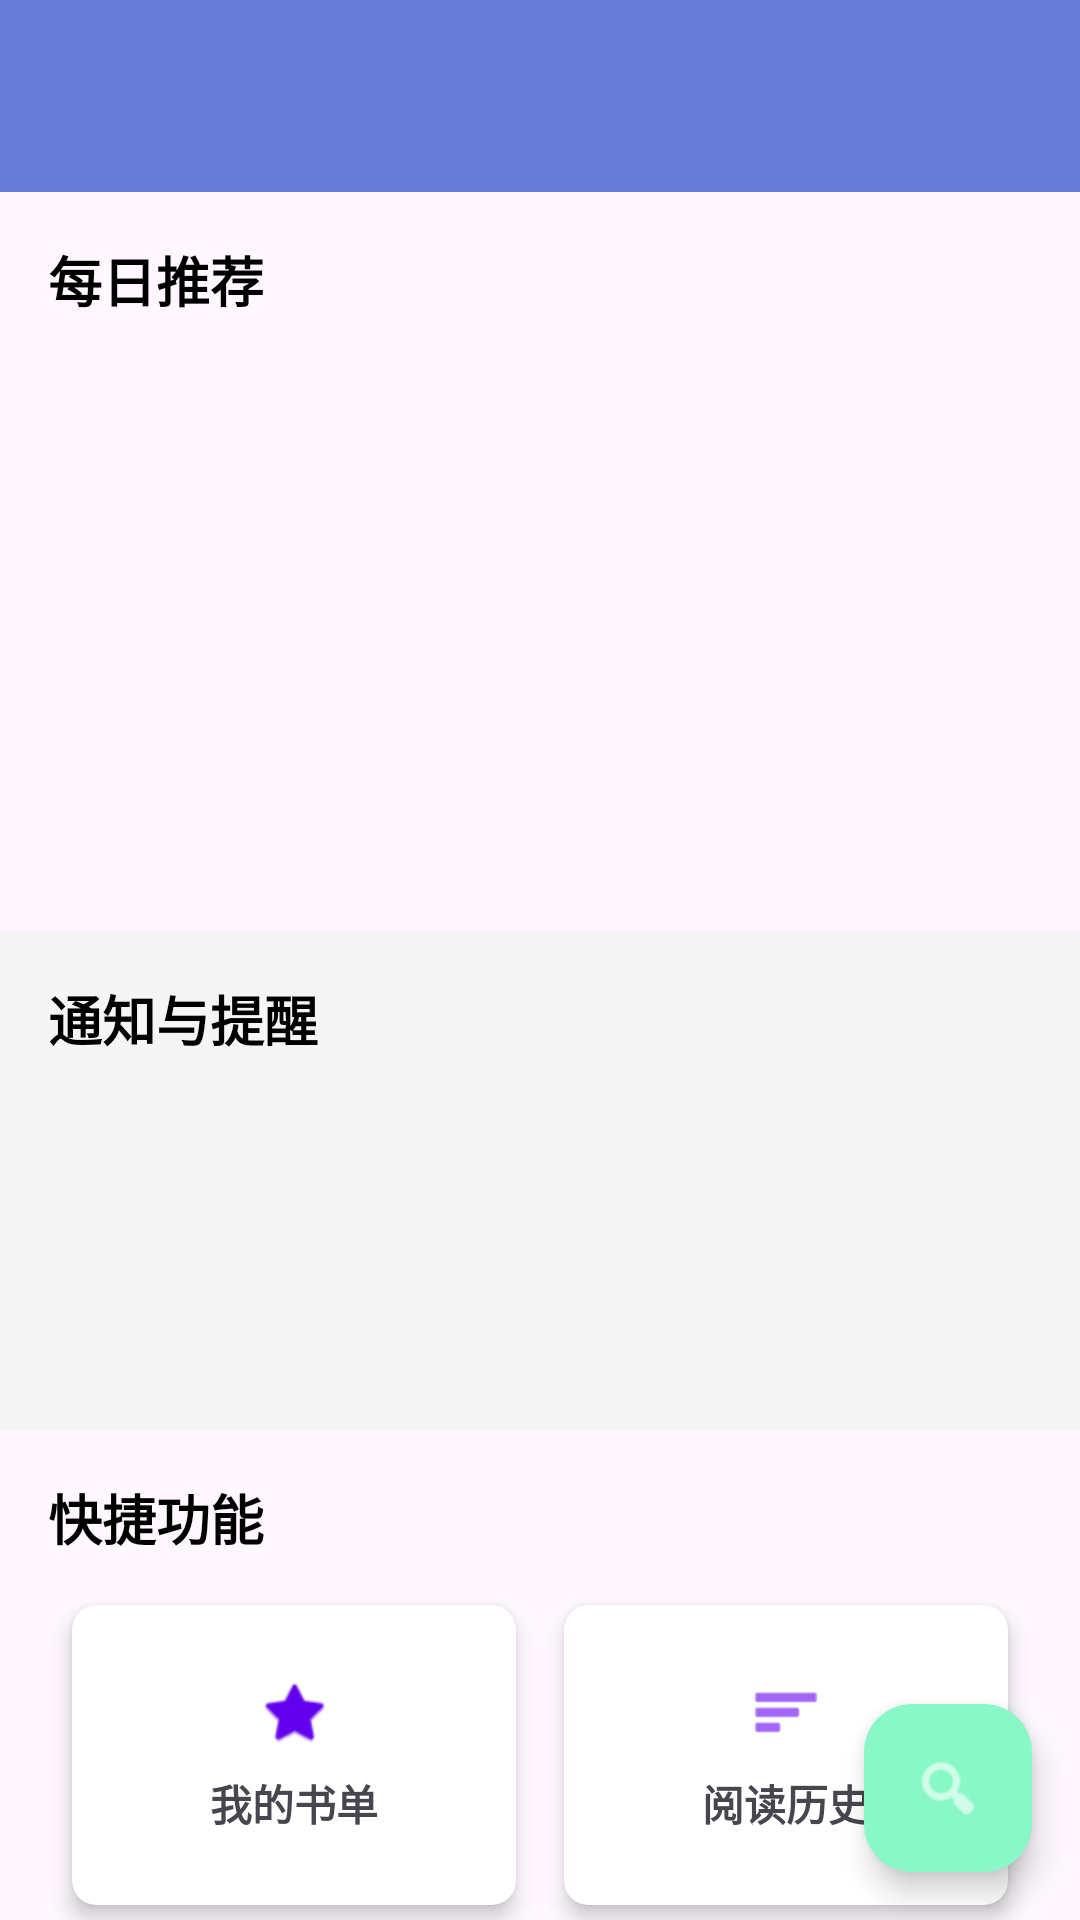

Android layout source for this screen:
<!-- AndroidManifest.xml: application theme Theme.Campus_Life_Assistant -->
<!-- res/layout/activity_library.xml -->
<?xml version="1.0" encoding="utf-8"?>
<androidx.coordinatorlayout.widget.CoordinatorLayout xmlns:android="http://schemas.android.com/apk/res/android"
    xmlns:app="http://schemas.android.com/apk/res-auto"
    xmlns:tools="http://schemas.android.com/tools"
    android:layout_width="match_parent"
    android:layout_height="match_parent"
    tools:context=".LibraryActivity">

    <com.google.android.material.appbar.AppBarLayout
        android:layout_width="match_parent"
        android:layout_height="wrap_content">

        <androidx.appcompat.widget.Toolbar
            android:id="@+id/toolbar"
            android:layout_width="match_parent"
            android:layout_height="?attr/actionBarSize"
            android:background="?attr/colorPrimary"
            android:theme="@style/ThemeOverlay.AppCompat.Dark.ActionBar"
            app:popupTheme="@style/ThemeOverlay.AppCompat.Light" />

    </com.google.android.material.appbar.AppBarLayout>

    <androidx.core.widget.NestedScrollView
        android:layout_width="match_parent"
        android:layout_height="match_parent"
        app:layout_behavior="@string/appbar_scrolling_view_behavior">

        <LinearLayout
            android:layout_width="match_parent"
            android:layout_height="wrap_content"
            android:orientation="vertical">

            
            <LinearLayout
                android:layout_width="match_parent"
                android:layout_height="wrap_content"
                android:orientation="vertical"
                android:padding="16dp">

                <TextView
                    android:layout_width="wrap_content"
                    android:layout_height="wrap_content"
                    android:text="每日推荐"
                    android:textSize="18sp"
                    android:textStyle="bold"
                    android:textColor="@android:color/black" />

                <androidx.recyclerview.widget.RecyclerView
                    android:id="@+id/dailyRecommendationsRecyclerView"
                    android:layout_width="match_parent"
                    android:layout_height="180dp"
                    android:layout_marginTop="8dp"
                    android:clipToPadding="false"
                    android:paddingStart="4dp"
                    android:paddingEnd="4dp" />

            </LinearLayout>

            
            <LinearLayout
                android:layout_width="match_parent"
                android:layout_height="wrap_content"
                android:orientation="vertical"
                android:padding="16dp"
                android:background="#F5F5F5">

                <TextView
                    android:layout_width="wrap_content"
                    android:layout_height="wrap_content"
                    android:text="通知与提醒"
                    android:textSize="18sp"
                    android:textStyle="bold"
                    android:textColor="@android:color/black" />

                <androidx.recyclerview.widget.RecyclerView
                    android:id="@+id/notificationsRecyclerView"
                    android:layout_width="match_parent"
                    android:layout_height="wrap_content"
                    android:layout_marginTop="8dp"
                    android:minHeight="100dp"
                    android:nestedScrollingEnabled="false" />

            </LinearLayout>

            
            <LinearLayout
                android:layout_width="match_parent"
                android:layout_height="wrap_content"
                android:orientation="vertical"
                android:padding="16dp">

                <TextView
                    android:layout_width="wrap_content"
                    android:layout_height="wrap_content"
                    android:text="快捷功能"
                    android:textSize="18sp"
                    android:textStyle="bold"
                    android:textColor="@android:color/black"
                    android:layout_marginBottom="8dp" />

                <GridLayout
                    android:layout_width="match_parent"
                    android:layout_height="wrap_content"
                    android:columnCount="2"
                    android:rowCount="2"
                    android:alignmentMode="alignMargins"
                    android:columnOrderPreserved="false">

                    <androidx.cardview.widget.CardView
                        android:id="@+id/btnWishlist"
                        android:layout_width="0dp"
                        android:layout_height="100dp"
                        android:layout_columnWeight="1"
                        android:layout_rowWeight="1"
                        android:layout_margin="8dp"
                        app:cardCornerRadius="8dp"
                        app:cardElevation="4dp">

                        <LinearLayout
                            android:layout_width="match_parent"
                            android:layout_height="match_parent"
                            android:orientation="vertical"
                            android:gravity="center"
                            android:padding="16dp">

                            <ImageView
                                android:layout_width="24dp"
                                android:layout_height="24dp"
                                android:src="@android:drawable/btn_star"
                                android:tint="@color/design_default_color_primary" />

                            <TextView
                                android:layout_width="wrap_content"
                                android:layout_height="wrap_content"
                                android:layout_marginTop="8dp"
                                android:text="我的书单"
                                android:textStyle="bold" />

                        </LinearLayout>

                    </androidx.cardview.widget.CardView>


                    <androidx.cardview.widget.CardView
                        android:id="@+id/btnReadingHistory"
                        android:layout_width="0dp"
                        android:layout_height="100dp"
                        android:layout_columnWeight="1"
                        android:layout_rowWeight="1"
                        android:layout_margin="8dp"
                        app:cardCornerRadius="8dp"
                        app:cardElevation="4dp">

                        <LinearLayout
                            android:layout_width="match_parent"
                            android:layout_height="match_parent"
                            android:orientation="vertical"
                            android:gravity="center"
                            android:padding="16dp">

                            <ImageView
                                android:layout_width="24dp"
                                android:layout_height="24dp"
                                android:src="@android:drawable/ic_menu_sort_by_size"
                                android:tint="@color/design_default_color_primary" />

                            <TextView
                                android:layout_width="wrap_content"
                                android:layout_height="wrap_content"
                                android:layout_marginTop="8dp"
                                android:text="阅读历史"
                                android:textStyle="bold" />

                        </LinearLayout>

                    </androidx.cardview.widget.CardView>

                </GridLayout>

            </LinearLayout>

            
            <LinearLayout
                android:layout_width="match_parent"
                android:layout_height="wrap_content"
                android:orientation="vertical"
                android:background="#F5F5F5">

                <com.google.android.material.tabs.TabLayout
                    android:id="@+id/tabLayout"
                    android:layout_width="match_parent"
                    android:layout_height="wrap_content"
                    app:tabMode="scrollable"
                    app:tabGravity="fill"
                    app:tabIndicatorColor="@color/design_default_color_primary"
                    app:tabSelectedTextColor="@color/design_default_color_primary" />

                <androidx.viewpager2.widget.ViewPager2
                    android:id="@+id/viewPager"
                    android:layout_width="match_parent"
                    android:layout_height="500dp" />

            </LinearLayout>

        </LinearLayout>

    </androidx.core.widget.NestedScrollView>

    <com.google.android.material.floatingactionbutton.FloatingActionButton
        android:id="@+id/fabSearch"
        android:layout_width="wrap_content"
        android:layout_height="wrap_content"
        android:layout_gravity="bottom|end"
        android:layout_margin="16dp"
        android:src="@android:drawable/ic_menu_search"
        app:tint="@android:color/white" />

</androidx.coordinatorlayout.widget.CoordinatorLayout>
<!-- resources referenced by this layout -->
<resources>
  <style name="Theme.Campus_Life_Assistant" parent="Theme.Material3.DayNight.NoActionBar">
          
          <item name="colorPrimary">@color/primaryColor</item>
          <item name="colorOnPrimary">@color/md_theme_light_onPrimary</item>
          <item name="colorPrimaryContainer">@color/md_theme_light_primaryContainer</item>
          <item name="colorOnPrimaryContainer">@color/md_theme_light_onPrimaryContainer</item>
          
          <item name="colorSecondary">@color/md_theme_light_secondary</item>
          <item name="colorOnSecondary">@color/md_theme_light_onSecondary</item>
          <item name="colorSecondaryContainer">@color/md_theme_light_secondaryContainer</item>
          <item name="colorOnSecondaryContainer">@color/md_theme_light_onSecondaryContainer</item>
          
          <item name="android:statusBarColor">@android:color/transparent</item>
          
          <item name="android:windowLightStatusBar">true</item>
          <item name="android:windowLightNavigationBar">true</item>
          <item name="android:navigationBarColor">@android:color/transparent</item>
  
  
      </style>
  <color name="primaryColor">#667CD7</color>
  <color name="md_theme_light_onPrimary">#FFFFFF</color>
  <color name="md_theme_light_primaryContainer">#89F8C7</color>
  <color name="md_theme_light_onPrimaryContainer">#002115</color>
  <color name="md_theme_light_secondary">#4C6358</color>
  <color name="md_theme_light_onSecondary">#FFFFFF</color>
  <color name="md_theme_light_secondaryContainer">#CFE9DB</color>
  <color name="md_theme_light_onSecondaryContainer">#092017</color>
</resources>
